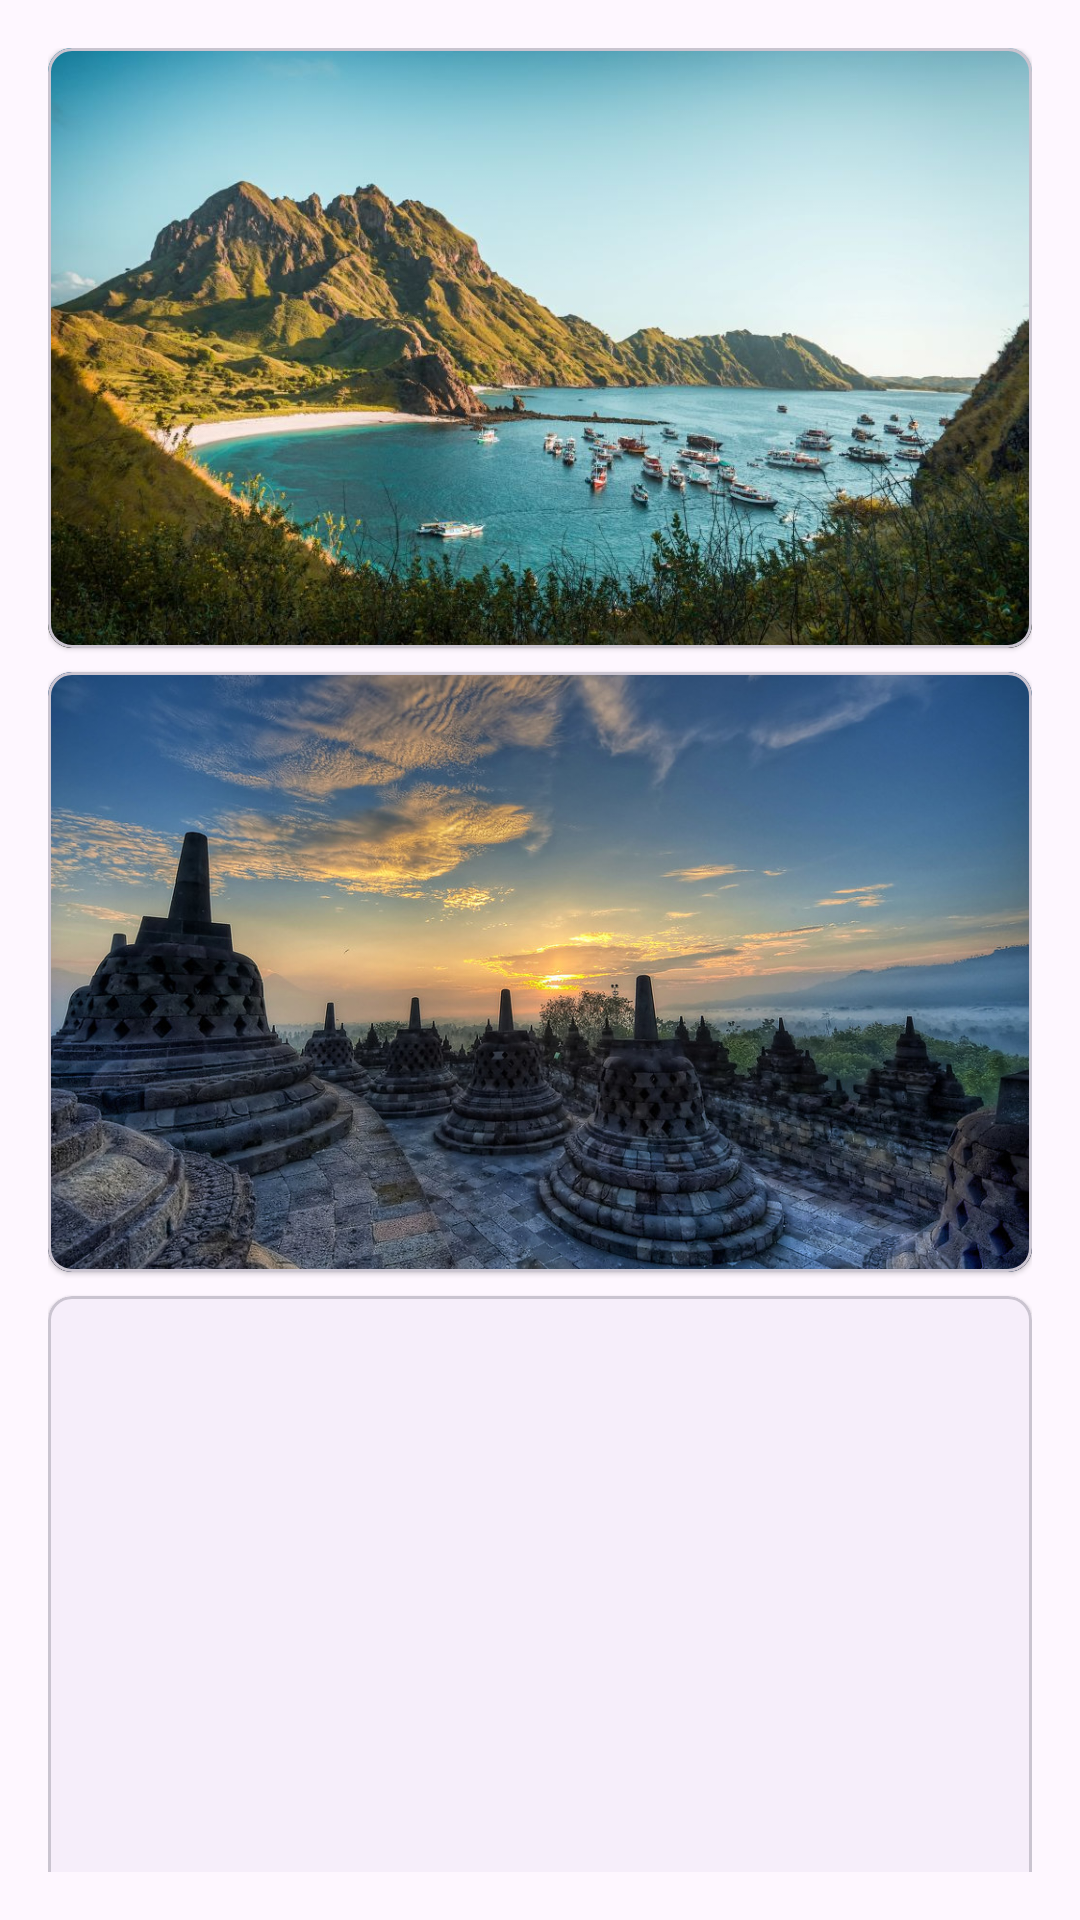

Write the Android layout XML for this screen, with the resource values it uses.
<!-- AndroidManifest.xml: application theme Theme.AplikasiKatalogGambar -->
<!-- res/layout/activity_main.xml -->
<?xml version="1.0" encoding="utf-8"?>
<LinearLayout xmlns:android="http://schemas.android.com/apk/res/android"
    android:layout_width="match_parent"
    android:layout_height="match_parent"
    android:orientation="vertical"
    android:padding="16dp">

    <com.google.android.material.card.MaterialCardView
        android:id="@+id/cardView1"
        style="@style/Widget.MaterialComponents.CardView"
        android:layout_width="match_parent"
        android:layout_height="200dp"
        android:layout_marginBottom="8dp"
        android:elevation="8dp">

        <LinearLayout
            android:id="@+id/cardContent1"
            android:layout_width="match_parent"
            android:layout_height="match_parent"
            android:orientation="vertical">

            <ImageView
                android:id="@+id/imageView1"
                android:layout_width="match_parent"
                android:layout_height="0dp"
                android:layout_weight="1"
                android:scaleType="centerCrop"
                android:src="@drawable/gambar1"
                android:contentDescription="@string/komodo_island_description" />

            <TextView
                android:id="@+id/description1"
                android:layout_width="match_parent"
                android:layout_height="wrap_content"
                android:maxLines="4"
                android:ellipsize="end"
                android:padding="8dp"
                android:text="@string/komodo_island_description"
                android:textAppearance="@style/TextAppearance.MaterialComponents.Body1"
                android:visibility="gone" />

        </LinearLayout>
    </com.google.android.material.card.MaterialCardView>

    <com.google.android.material.card.MaterialCardView
        android:id="@+id/cardView2"
        style="@style/Widget.MaterialComponents.CardView"
        android:layout_width="match_parent"
        android:layout_height="200dp"
        android:layout_marginBottom="8dp"
        android:background="@drawable/card_background"
        android:elevation="8dp">

        <LinearLayout
            android:id="@+id/cardContent2"
            android:layout_width="match_parent"
            android:layout_height="match_parent"
            android:orientation="vertical">

            <ImageView
                android:id="@+id/imageView2"
                android:layout_width="match_parent"
                android:layout_height="0dp"
                android:layout_weight="1"
                android:scaleType="centerCrop"
                android:src="@drawable/gambar2"
                android:contentDescription="@string/borobudur_temple_description" />

            <TextView
                android:id="@+id/description2"
                android:layout_width="match_parent"
                android:layout_height="wrap_content"
                android:maxLines="4"
                android:ellipsize="end"
                android:padding="8dp"
                android:text="@string/borobudur_temple_description"
                android:textAppearance="@style/TextAppearance.MaterialComponents.Body1"
                android:visibility="gone" />

        </LinearLayout>
    </com.google.android.material.card.MaterialCardView>

    <com.google.android.material.card.MaterialCardView
        android:id="@+id/cardView3"
        style="@style/Widget.MaterialComponents.CardView"
        android:layout_width="match_parent"
        android:layout_height="200dp"
        android:layout_marginBottom="8dp"
        android:background="@drawable/card_background"
        android:elevation="8dp">

        <LinearLayout
            android:id="@+id/cardContent3"
            android:layout_width="match_parent"
            android:layout_height="match_parent"
            android:orientation="vertical">

            <ImageView
                android:id="@+id/imageView3"
                android:layout_width="match_parent"
                android:layout_height="0dp"
                android:layout_weight="1"
                android:scaleType="centerCrop"
                android:src="@drawable/gambar3"
                android:contentDescription="@string/bromo_mountain_description" />

            <TextView
                android:id="@+id/description3"
                android:layout_width="match_parent"
                android:layout_height="wrap_content"
                android:maxLines="4"
                android:ellipsize="end"
                android:padding="8dp"
                android:text="@string/bromo_mountain_description"
                android:textAppearance="@style/TextAppearance.MaterialComponents.Body1"
                android:visibility="gone" />

        </LinearLayout>
    </com.google.android.material.card.MaterialCardView>
</LinearLayout>
<!-- resources referenced by this layout -->
<resources>
  <!-- drawable card_background (drawable) -->
  <?xml version="1.0" encoding="utf-8"?>
  <selector xmlns:android="http://schemas.android.com/apk/res/android">
      <item android:state_pressed="true">
          <shape android:shape="rectangle">
              <solid android:color="#E0E0E0" />
              <corners android:radius="8dp" />
              <padding
                  android:left="24dp"
                  android:top="24dp"
                  android:right="24dp"
                  android:bottom="24dp" />
          </shape>
      </item>
      <item>
          <shape android:shape="rectangle">
              <solid android:color="#FFFFFF" />
              <corners android:radius="8dp" />
          </shape>
      </item>
  </selector>
  <!-- drawable gambar1: jpg bitmap (drawable, 129226 bytes) -->
  <!-- drawable gambar2: jpg bitmap (drawable, 206977 bytes) -->
  <string name="borobudur_temple_description">Ini adalah deskripsi untuk Candi Borobudur.</string>
  <string name="bromo_mountain_description">Ini adalah deskripsi untuk Gunung Bromo.</string>
  <string name="komodo_island_description">Ini adalah deskripsi untuk Pulau Komodo.</string>
  <style name="Theme.AplikasiKatalogGambar" parent="Base.Theme.AplikasiKatalogGambar" />
  <style name="Base.Theme.AplikasiKatalogGambar" parent="Theme.Material3.DayNight.NoActionBar">
          
          
      </style>
</resources>
